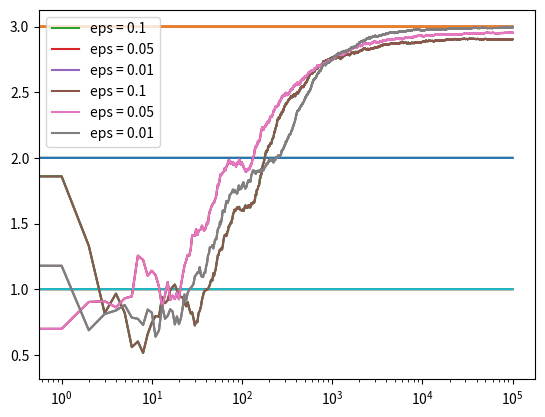

Source code (Python):
'''
[redacted]
CS234 - Epsilon Greedy
Project Athena
Date - 20/10/2019
'''

import numpy as np
import matplotlib.pyplot as plt

class Bandit:
    def __init__(self,m):
        self.m = m #true mean
        self.mean = 0 #initial mean
        self.N = 0 #number of runs

    def pull(self):
        return np.random.randn() + self.m

    def update(self,x): #x is the latest sample received from the Bandit
        self.N += 1
        self.mean = (1-1.0/self.N)*self.mean + (1.0/self.N)*x

def run_experiment(m1,m2,m3,eps,N): #m1,m2,m3 are 3 different means
    bandits = [Bandit(m1), Bandit(m2), Bandit(m3)]
    data = np.empty(N)

    for i in range(N):
        p = np.random.random()
        if p < eps:
            j = np.random.choice(3) #pull a random arm
        else:
            j = np.argmax([b.mean for b in bandits]) #pull the arm with max val

        x = bandits[j].pull()
        bandits[j].update(x)

        data[i] = x
    cumulative_avg = np.cumsum(data) / (np.arange(N)+1)

    plt.plot(cumulative_avg)
    plt.plot(np.ones(N)*m1)
    plt.plot(np.ones(N)*m2)
    plt.plot(np.ones(N)*m3)
    plt.xscale('log')
    plt.show()

    for b in bandits:
        print(b.mean)
    return cumulative_avg

if __name__ == '__main__':
    c_10 = run_experiment(1.0,2.0,3.0,0.1,100000)
    c_05 = run_experiment(1.0,2.0,3.0,0.05,100000)
    c_01 = run_experiment(1.0,2.0,3.0,0.01,100000)

    #log scale pyplot
    plt.plot(c_10, label = 'eps = 0.1')
    plt.plot(c_05, label = 'eps = 0.05')
    plt.plot(c_01, label = 'eps = 0.01')
    plt.legend()
    plt.xscale('log')
    plt.show()

    #linear pyplot
    plt.plot(c_10, label = 'eps = 0.1')
    plt.plot(c_05, label = 'eps = 0.05')
    plt.plot(c_01, label = 'eps = 0.01')
    plt.legend()
    plt.show()
